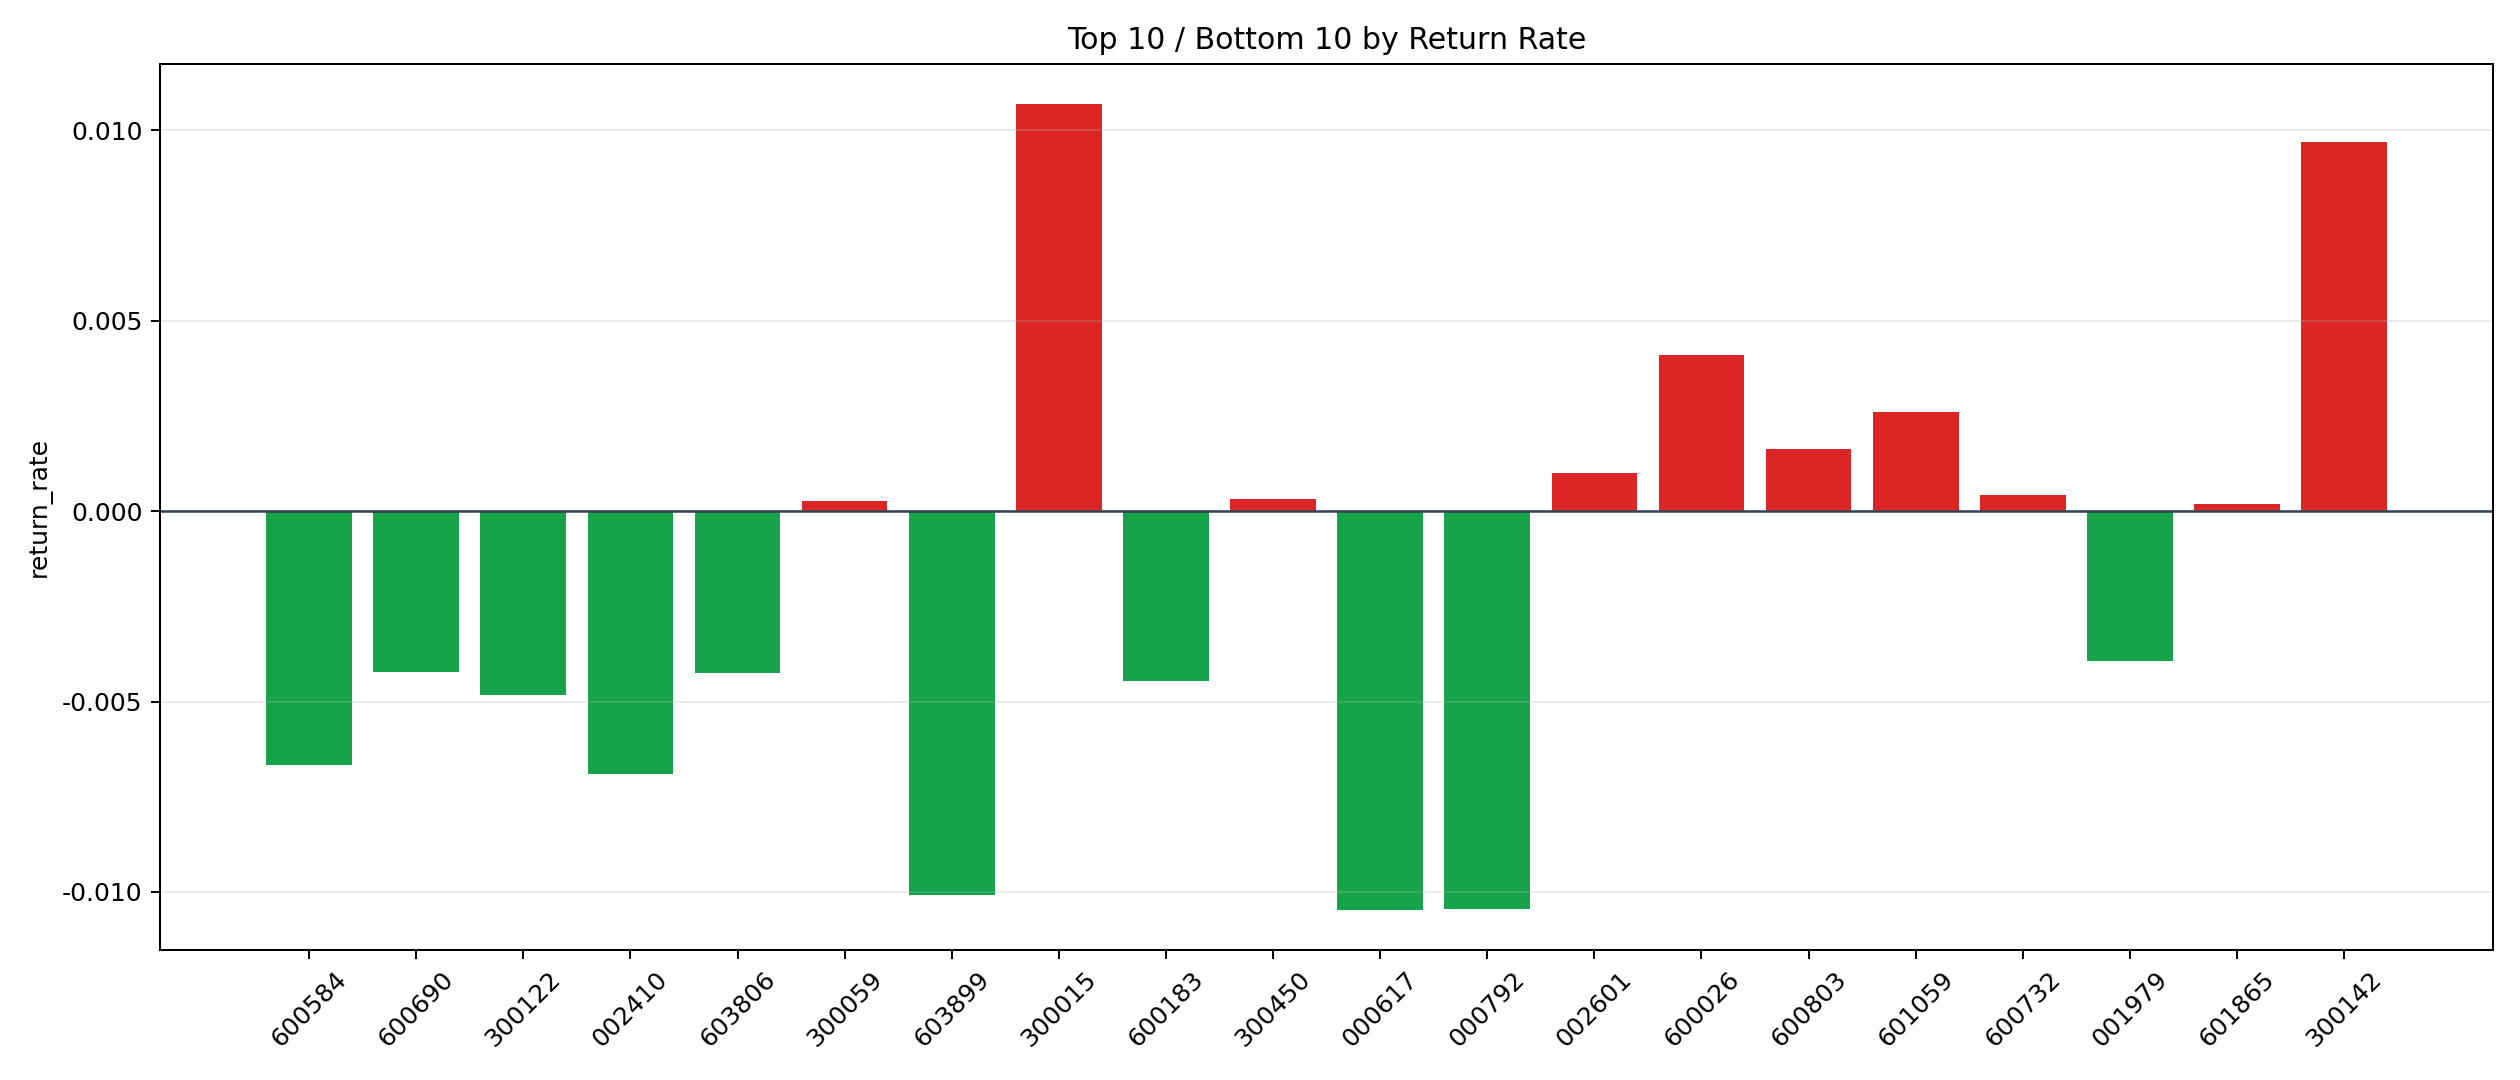

Data behind this chart, as committed beside it:
symbol, n_trades, total_pnl, total_entry_notional, return_rate
300015, 69, 17470, 1632916, 0.0107
300142, 17, 3142, 324177, 0.009693
600026, 36, 2456, 600151, 0.004093
601059, 5, 207.3, 79704, 0.002601
600803, 5, 148.8, 91563, 0.001625
002601, 25, 427.9, 428842, 0.0009977
600732, 45, 339.5, 780564, 0.0004349
300450, 30, 164.7, 520904, 0.0003161
300059, 92, 467.4, 1726693, 0.0002707
601865, 16, 55.89, 288854, 0.0001935
300442, 21, 51.26, 388060, 0.0001321
002050, 92, -32.69, 1670672, -0.00001957
603659, 15, -42.6, 235348, -0.000181
300413, 11, -51.96, 200887, -0.0002586
600023, 29, -201.3, 487136, -0.0004132
601898, 41, -371, 710165, -0.0005224
300418, 71, -716.2, 1179187, -0.0006074
001965, 17, -179.4, 295138, -0.000608
600048, 60, -957.1, 1398779, -0.0006842
002027, 60, -895.7, 988948, -0.0009057
688599, 6, -123.2, 128972, -0.000955
300759, 69, -1123, 1154466, -0.0009729
002709, 25, -433.8, 400444, -0.001083
002129, 64, -1338, 1119631, -0.001195
002460, 40, -961.6, 714455, -0.001346
601872, 66, -1674, 1144385, -0.001463
600438, 36, -966.1, 621372, -0.001555
300433, 80, -2359, 1400289, -0.001685
000708, 15, -519.4, 257681, -0.002016
002271, 4, -301.3, 139089, -0.002166
600460, 6, -213.8, 98445, -0.002172
002812, 10, -431.2, 178179, -0.00242
000002, 185, -8953, 3486741, -0.002568
300919, 4, -201.3, 77848, -0.002586
000786, 30, -1433, 554108, -0.002587
601138, 63, -2825, 1083435, -0.002607
000425, 199, -9700, 3588352, -0.002703
300316, 20, -849.7, 310872, -0.002733
601012, 35, -1708, 606616, -0.002816
600426, 32, -1601, 544152, -0.002942
002466, 40, -2057, 668845, -0.003076
601225, 74, -5132, 1657769, -0.003095
002459, 35, -2140, 687846, -0.003112
688303, 34, -1949, 604266, -0.003225
002555, 31, -1845, 565354, -0.003264
601881, 31, -1665, 510189, -0.003264
603993, 10, -701.5, 207283, -0.003384
002180, 29, -1962, 529179, -0.003708
002241, 71, -4672, 1247132, -0.003746
600061, 5, -403.2, 105215, -0.003832
002736, 8, -566.2, 145138, -0.003901
001979, 160, -11337, 2881643, -0.003934
600690, 67, -5301, 1257180, -0.004216
603806, 30, -2242, 528683, -0.00424
600183, 9, -968.8, 216772, -0.004469
300122, 34, -2440, 504529, -0.004836
600584, 13, -1608, 241600, -0.006657
002410, 23, -3332, 481869, -0.006914
603899, 4, -1252, 124085, -0.01009
000792, 9, -1562, 149502, -0.01045
... 1 more rows
